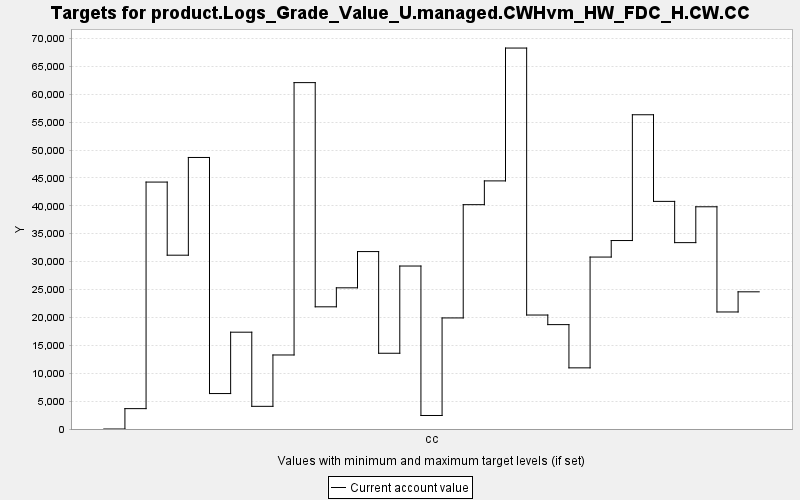

Data behind this chart, as committed beside it:
TARGET, PERIOD, YEAR, PERIODWIDTH, MINIMUM, MAXIMUM, MINWEIGHT, MAXWEIGHT, CURRENT, SUMMARY
product.Logs_Grade_Value_U.managed.CWHvm…, 0, 0, 10.0, 0.0, 10000, 1.0, 1.0, 0.0, 0.0
product.Logs_Grade_Value_U.managed.CWHvm…, 1, 10, 10.0, 0.0, 10000, 1.0, 1.0, 3651, 0.0
product.Logs_Grade_Value_U.managed.CWHvm…, 2, 20, 10.0, 0.0, 10000, 1.0, 1.0, 44257, 0.0
product.Logs_Grade_Value_U.managed.CWHvm…, 3, 30, 10.0, 0.0, 10000, 1.0, 1.0, 31152, 0.0
product.Logs_Grade_Value_U.managed.CWHvm…, 4, 40, 10.0, 0.0, 10000, 1.0, 1.0, 48667, 0.0
product.Logs_Grade_Value_U.managed.CWHvm…, 5, 50, 10.0, 0.0, 10000, 1.0, 1.0, 6354, 0.0
product.Logs_Grade_Value_U.managed.CWHvm…, 6, 60, 10.0, 0.0, 10000, 1.0, 1.0, 17351, 0.0
product.Logs_Grade_Value_U.managed.CWHvm…, 7, 70, 10.0, 0.0, 10000, 1.0, 1.0, 4063, 0.0
product.Logs_Grade_Value_U.managed.CWHvm…, 8, 80, 10.0, 0.0, 10000, 1.0, 1.0, 13268, 0.0
product.Logs_Grade_Value_U.managed.CWHvm…, 9, 90, 10.0, 0.0, 10000, 1.0, 1.0, 62082, 0.0
product.Logs_Grade_Value_U.managed.CWHvm…, 10, 100, 10.0, 0.0, 10000, 1.0, 1.0, 21899, 0.0
product.Logs_Grade_Value_U.managed.CWHvm…, 11, 110, 10.0, 0.0, 10000, 1.0, 1.0, 25303, 0.0
product.Logs_Grade_Value_U.managed.CWHvm…, 12, 120, 10.0, 0.0, 10000, 1.0, 1.0, 31801, 0.0
product.Logs_Grade_Value_U.managed.CWHvm…, 13, 130, 10.0, 0.0, 10000, 1.0, 1.0, 13576, 0.0
product.Logs_Grade_Value_U.managed.CWHvm…, 14, 140, 10.0, 0.0, 10000, 1.0, 1.0, 29210, 0.0
product.Logs_Grade_Value_U.managed.CWHvm…, 15, 150, 10.0, 0.0, 10000, 1.0, 1.0, 2422, 0.0
product.Logs_Grade_Value_U.managed.CWHvm…, 16, 160, 10.0, 0.0, 10000, 1.0, 1.0, 19907, 0.0
product.Logs_Grade_Value_U.managed.CWHvm…, 17, 170, 10.0, 0.0, 10000, 1.0, 1.0, 40207, 0.0
product.Logs_Grade_Value_U.managed.CWHvm…, 18, 180, 10.0, 0.0, 10000, 1.0, 1.0, 44468, 0.0
product.Logs_Grade_Value_U.managed.CWHvm…, 19, 190, 10.0, 0.0, 10000, 1.0, 1.0, 68278, 0.0
product.Logs_Grade_Value_U.managed.CWHvm…, 20, 200, 10.0, 0.0, 10000, 1.0, 1.0, 20427, 0.0
product.Logs_Grade_Value_U.managed.CWHvm…, 21, 210, 10.0, 0.0, 10000, 1.0, 1.0, 18708, 0.0
product.Logs_Grade_Value_U.managed.CWHvm…, 22, 220, 10.0, 0.0, 10000, 1.0, 1.0, 10959, 0.0
product.Logs_Grade_Value_U.managed.CWHvm…, 23, 230, 10.0, 0.0, 10000, 1.0, 1.0, 30817, 0.0
product.Logs_Grade_Value_U.managed.CWHvm…, 24, 240, 10.0, 0.0, 10000, 1.0, 1.0, 33778, 0.0
product.Logs_Grade_Value_U.managed.CWHvm…, 25, 250, 10.0, 0.0, 10000, 1.0, 1.0, 56323, 0.0
product.Logs_Grade_Value_U.managed.CWHvm…, 26, 260, 10.0, 0.0, 10000, 1.0, 1.0, 40797, 0.0
product.Logs_Grade_Value_U.managed.CWHvm…, 27, 270, 10.0, 0.0, 10000, 1.0, 1.0, 33403, 0.0
product.Logs_Grade_Value_U.managed.CWHvm…, 28, 280, 10.0, 0.0, 10000, 1.0, 1.0, 39829, 0.0
product.Logs_Grade_Value_U.managed.CWHvm…, 29, 290, 10.0, 0.0, 10000, 1.0, 1.0, 20976, 0.0
product.Logs_Grade_Value_U.managed.CWHvm…, 30, 300, 10.0, 0.0, 10000, 1.0, 1.0, 24588, 0.0
